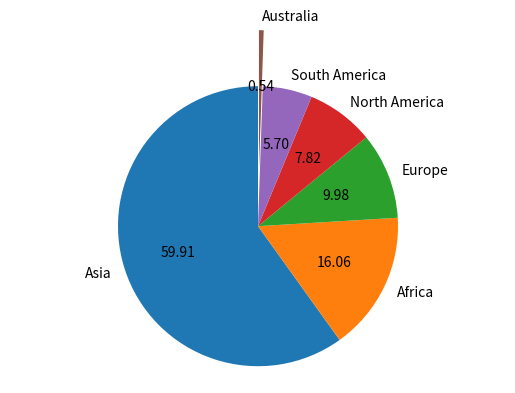

The matplotlib source for this figure:
import matplotlib.pyplot as plt

# The slice names of a population distribution pie chart

pieLabels   = 'Asia', 'Africa', 'Europe', 'North America', 'South America', 'Australia'

# Population data

populationShare     = [59.69, 16, 9.94, 7.79, 5.68, 0.54]


figureObject, axesObject = plt.subplots()

print('figureObject>>>',figureObject)
print('axesObject>>>>>',axesObject)

# Draw the pie chart
explodeTuple = (0.0, 0.0, 0.0, 0.0, 0.0,0.4)

# Draw the pie chart

axesObject.pie(populationShare, explode=explodeTuple,

        labels=pieLabels,

        autopct='%1.2f',

        startangle=90)

# axesObject.pie(populationShare,

#         labels=pieLabels,

#         autopct='%1.5f',

#         startangle=90)

 

# Aspect ratio - equal means pie is a circle

axesObject.axis('equal')

 

plt.show()